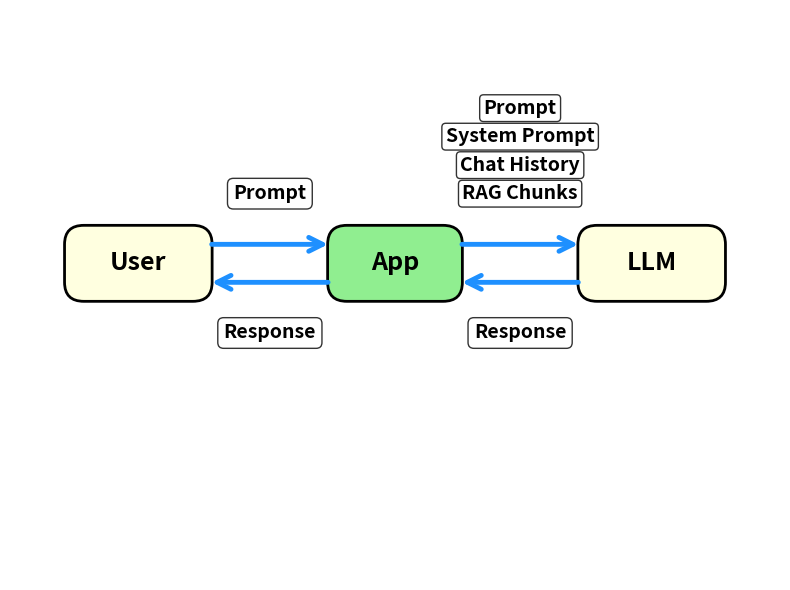

Here is the Python script that generated this plot: (Note: this script raises an exception after producing the figure.)
import matplotlib.pyplot as plt
import matplotlib.patches as mpatches
from matplotlib.patches import FancyBboxPatch, FancyArrowPatch, Circle
from matplotlib.path import Path
import matplotlib.patches as patches
import numpy as np

# Create figure and axis
fig, ax = plt.subplots(1, 1, figsize=(8, 6))
ax.set_xlim(-1, 11)
ax.set_ylim(-1, 8)
ax.axis('off')

# Set transparent background
fig.patch.set_alpha(0.0)
ax.set_facecolor('none')

# Node positions (remove DW)
nodes = {
    'User': (1, 4),
    'App': (5, 4),
    'LLM': (9, 4)
}

# Node colors
node_colors = {
    'User': 'lightyellow',
    'App': 'lightgreen',
    'LLM': 'lightyellow'
}

# Draw nodes as rounded rectangles
node_patches = {}
for name, (x, y) in nodes.items():
    # Single-line text for all nodes
    width = 1.5 if name == 'App' else 1.7
    height = 0.6
    rect = FancyBboxPatch((x - width/2, y - height/2), width, height,
                          boxstyle="round,pad=0.3",
                          facecolor=node_colors[name],
                          edgecolor='black', linewidth=2)
    ax.add_patch(rect)
    ax.text(x, y, name, ha='center', va='center', fontsize=18, fontweight='bold')
    node_patches[name] = rect

# Blue color for all arrows
color_blue = '#1E90FF'

# Helper function to create curved arrow with label
def draw_curved_arrow_with_label(ax, start, end, label, color, curve_height=0.5, above=True, stacked=False):
    x1, y1 = start
    x2, y2 = end

    # Create curved arrow using FancyArrowPatch with connectionstyle
    if abs(x1 - x2) > abs(y1 - y2):  # Horizontal arrow
        connectionstyle = f"arc3,rad={-0.3}"
    else:  # Vertical arrow
        connectionstyle = f"arc3,rad={0.3 if curve_height > 0 else -0.3}"

    arrow = FancyArrowPatch(start, end,
                           #connectionstyle=connectionstyle,
                           arrowstyle='->',
                           color=color, linewidth=3.5,
                           mutation_scale=25,
                           zorder=1)
    ax.add_patch(arrow)

    # Add label
    mid_x = (x1 + x2) / 2
    mid_y = (y1 + y2) / 2

    if abs(x1 - x2) > abs(y1 - y2):  # Horizontal
        label_x = mid_x
        # Increase vertical offset for better separation
        label_y = mid_y + (0.8 if above else -0.8)
    else:  # Vertical
        label_x = mid_x + (curve_height * 0.8 if curve_height > 0 else -curve_height * 0.8)
        label_y = mid_y

    if stacked and isinstance(label, list):
        # For stacked labels, increase spacing to prevent overlap
        # Stack from top to bottom: Prompt, System Prompt, Chat History, RAG Chunks
        for i, line in enumerate(label):
            if i == 0:  # First item (Prompt) - highest
                offset_y = 1.35
            elif i == 1:  # Second item (System Prompt) - second
                offset_y = 0.9
            elif i == 2:  # Third item (Chat History) - third
                offset_y = 0.45
            else:  # Fourth item (RAG Chunks) - lowest (at base position)
                offset_y = 0
            ax.text(label_x, label_y + offset_y, line, ha='center', va='center',
                    fontsize=14, color='black', fontweight='bold',
                    bbox=dict(boxstyle='round,pad=0.2', facecolor='white', alpha=0.8))
    else:
        ax.text(label_x, label_y, label, ha='center', va='center',
                fontsize=14, color='black', fontweight='bold',
                bbox=dict(boxstyle='round,pad=0.3', facecolor='white', alpha=0.8))

# Draw arrows with labels
# 1. User -> App (above) - "Prompt"
draw_curved_arrow_with_label(ax, (nodes['User'][0] + 1.1, nodes['User'][1] + 0.3),
                            (nodes['App'][0] - 1, nodes['App'][1] + 0.3),
                            'Prompt', color_blue, curve_height=0.6, above=True)

# 2. App -> LLM (above) - stacked labels
draw_curved_arrow_with_label(ax, (nodes['App'][0] + 1.0, nodes['App'][1] + 0.3),
                            (nodes['LLM'][0] - 1.1, nodes['LLM'][1] + 0.3),
                            ['Prompt', 'System Prompt', 'Chat History', 'RAG Chunks'], color_blue, curve_height=0.4, above=True, stacked=True)

# 3. LLM -> App (below) - "Response"
draw_curved_arrow_with_label(ax, (nodes['LLM'][0] - 1.1, nodes['LLM'][1] - 0.3),
                            (nodes['App'][0] + 1, nodes['App'][1] - 0.3),
                            'Response', color_blue, curve_height=0.6, above=False)

# 4. App -> User (below) - "Response"
draw_curved_arrow_with_label(ax, (nodes['App'][0] - 1, nodes['App'][1] - 0.3),
                            (nodes['User'][0] + 1.1, nodes['User'][1] - 0.3),
                            'Response', color_blue, curve_height=0.5, above=False)

# Save the figure
plt.tight_layout()
plt.savefig('docs/images/chatbot.png', dpi=300, bbox_inches='tight',
            facecolor='none', edgecolor='none', transparent=True)
print("Chatbot diagram created as chatbot.png")
plt.close()
